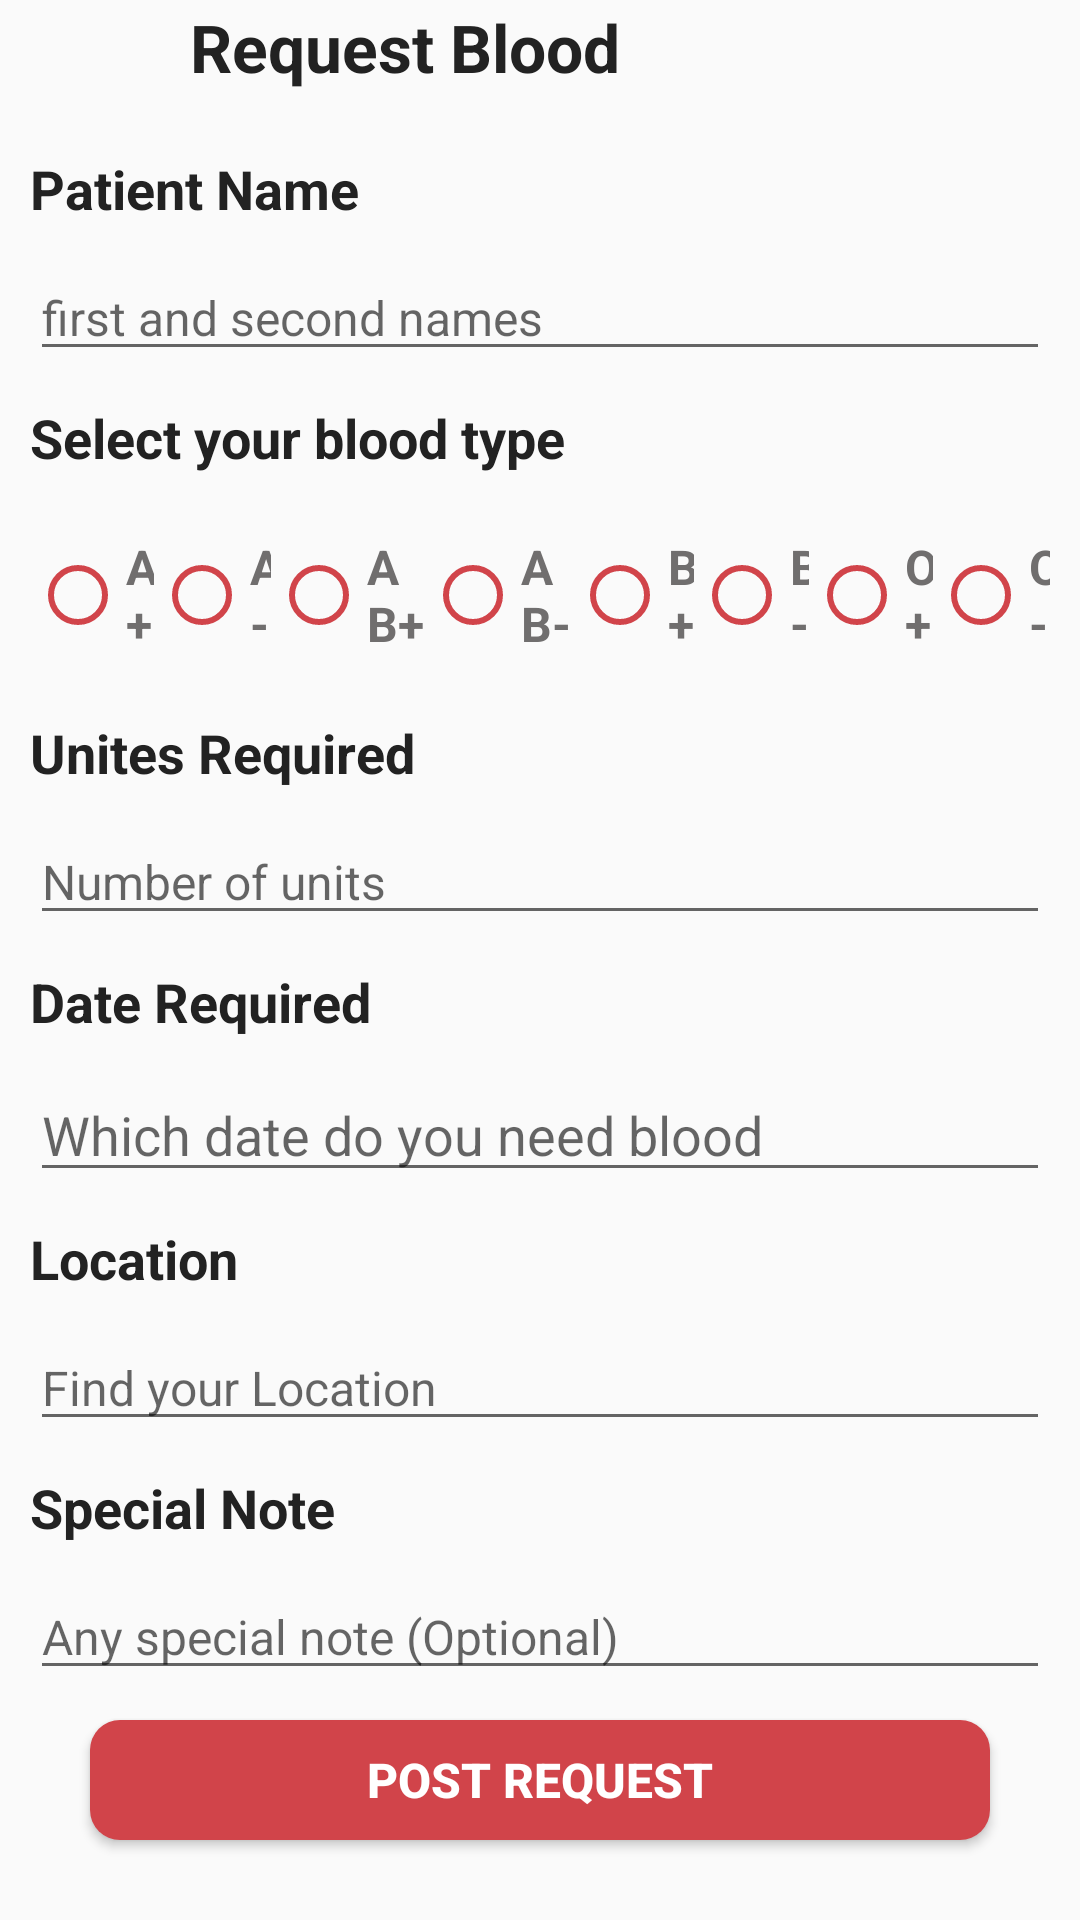

Produce the Android XML layout that renders to this screen, including the resource entries it uses.
<!-- AndroidManifest.xml: application theme Theme.Donation -->
<!-- res/layout/fragment_create_post.xml -->
<?xml version="1.0" encoding="utf-8"?>
<androidx.constraintlayout.widget.ConstraintLayout xmlns:android="http://schemas.android.com/apk/res/android"
    xmlns:app="http://schemas.android.com/apk/res-auto"
    xmlns:tools="http://schemas.android.com/tools"
    android:layout_width="match_parent"
    android:layout_height="wrap_content"
    tools:context=".ui.requests.CreatePostFragment">


    <LinearLayout
        android:layout_width="wrap_content"
        android:layout_height="wrap_content"
        android:gravity="center_vertical"
        android:orientation="horizontal"
        app:layout_constraintBottom_toTopOf="@+id/linearLayout6"
        app:layout_constraintEnd_toEndOf="parent"
        app:layout_constraintHorizontal_bias="0.08"
        app:layout_constraintStart_toStartOf="parent"
        app:layout_constraintTop_toTopOf="parent"
        app:layout_constraintVertical_bias="1.0">

        <ImageButton
            android:id="@+id/create_post_btn_back"
            android:layout_width="50dp"
            android:layout_height="50dp"
            android:background="@drawable/transparent_button"
            android:src="@drawable/back"
            app:layout_constraintBottom_toBottomOf="parent"
            app:layout_constraintEnd_toEndOf="parent"
            app:layout_constraintHorizontal_bias="0.0"
            app:layout_constraintStart_toStartOf="parent"
            app:layout_constraintTop_toTopOf="parent"
            app:layout_constraintVertical_bias="0.032"
            app:tint="@color/blood_red" />

        <TextView
            android:id="@+id/textView8"
            android:layout_width="wrap_content"
            android:layout_height="wrap_content"
            android:text="Request Blood"
            android:textColor="@color/eerie_black"
            android:textSize="22sp"
            android:textStyle="bold"
            app:layout_constraintBottom_toBottomOf="parent"
            app:layout_constraintEnd_toEndOf="parent"
            app:layout_constraintHorizontal_bias="0.0"
            app:layout_constraintStart_toEndOf="@+id/create_post_btn_back"
            app:layout_constraintTop_toTopOf="parent"
            app:layout_constraintVertical_bias="0.041" />
    </LinearLayout>

    <LinearLayout
        android:id="@+id/linearLayout6"
        android:layout_width="match_parent"
        android:layout_height="wrap_content"
        android:orientation="vertical"
        android:padding="10dp"
        app:layout_constraintBottom_toBottomOf="parent"
        app:layout_constraintEnd_toEndOf="parent"
        app:layout_constraintHorizontal_bias="0.0"
        app:layout_constraintStart_toStartOf="parent"
        app:layout_constraintTop_toTopOf="parent"
        app:layout_constraintVertical_bias="0.38">

        <TextView
            android:id="@+id/textView9"
            android:layout_width="match_parent"
            android:layout_height="wrap_content"
            android:layout_marginBottom="10dp"
            android:text="Patient Name"
            android:textColor="@color/eerie_black"
            android:textSize="18sp"
            android:textStyle="bold" />

        <EditText
            android:id="@+id/create_post_name"
            android:layout_width="match_parent"
            android:layout_height="wrap_content"
            android:layout_marginBottom="10dp"
            android:ems="10"
            android:hint="first and second names"
            android:inputType="textPersonName"
            android:textSize="16sp" />

        <TextView
            android:layout_width="match_parent"
            android:layout_height="wrap_content"
            android:layout_marginBottom="10dp"
            android:text="Select your blood type"
            android:textColor="@color/eerie_black"
            android:textSize="18sp"
            android:textStyle="bold" />

        <RadioGroup
            android:id="@+id/create_post_bloodbtn"
            android:layout_width="match_parent"
            android:layout_height="wrap_content"
            android:layout_marginTop="10dp"
            android:layout_marginBottom="20dp"
            android:orientation="horizontal">


            <RadioButton
                android:id="@+id/create_post_bld_A_positive"
                android:layout_width="wrap_content"
                android:layout_height="wrap_content"
                android:layout_weight="1"
                android:buttonTint="@color/blood_red"
                android:text="A+"
                android:textColor="@color/light_gray"
                android:textSize="16sp"
                android:textStyle="bold" />

            <RadioButton
                android:id="@+id/create_post_bld_A_negative"
                android:layout_width="wrap_content"
                android:layout_height="wrap_content"
                android:layout_weight="1"
                android:buttonTint="@color/blood_red"
                android:text="A-"
                android:textColor="@color/light_gray"
                android:textSize="16sp"
                android:textStyle="bold" />

            <RadioButton
                android:id="@+id/create_post_bld_B_positive"
                android:layout_width="wrap_content"
                android:layout_height="wrap_content"
                android:layout_weight="1"
                android:buttonTint="@color/blood_red"
                android:text="AB+"
                android:textColor="@color/light_gray"
                android:textSize="16sp"
                android:textStyle="bold" />

            <RadioButton
                android:id="@+id/create_post_bld_B_negative"
                android:layout_width="wrap_content"
                android:layout_height="wrap_content"
                android:layout_weight="1"
                android:buttonTint="@color/blood_red"
                android:text="AB-"
                android:textColor="@color/light_gray"
                android:textSize="16sp"
                android:textStyle="bold" />

            <RadioButton
                android:id="@+id/create_post_bld_AB_positive"
                android:layout_width="wrap_content"
                android:layout_height="wrap_content"
                android:layout_weight="1"
                android:buttonTint="@color/blood_red"
                android:text="B+"
                android:textColor="@color/light_gray"
                android:textSize="16sp"
                android:textStyle="bold" />

            <RadioButton
                android:id="@+id/create_post_bld_AB_negative"
                android:layout_width="wrap_content"
                android:layout_height="wrap_content"
                android:layout_weight="1"
                android:buttonTint="@color/blood_red"
                android:text="B-"
                android:textColor="@color/light_gray"
                android:textSize="16sp"
                android:textStyle="bold" />

            <RadioButton
                android:id="@+id/create_post_bld_O_positive"
                android:layout_width="wrap_content"
                android:layout_height="wrap_content"
                android:layout_weight="1"
                android:buttonTint="@color/blood_red"
                android:text="O+"
                android:textColor="@color/light_gray"
                android:textSize="16sp"
                android:textStyle="bold" />

            <RadioButton
                android:id="@+id/create_post_bld_O_negative"
                android:layout_width="wrap_content"
                android:layout_height="wrap_content"
                android:layout_weight="1"
                android:buttonTint="@color/blood_red"
                android:text="O-"
                android:textColor="@color/light_gray"
                android:textSize="16sp"
                android:textStyle="bold" />

        </RadioGroup>

        <TextView

            android:layout_width="match_parent"
            android:layout_height="wrap_content"
            android:layout_marginBottom="10dp"
            android:text="Unites Required"
            android:textColor="@color/eerie_black"
            android:textSize="18sp"
            android:textStyle="bold" />

        <EditText
            android:id="@+id/create_post_units"
            android:layout_width="match_parent"
            android:layout_height="wrap_content"
            android:layout_marginBottom="10dp"
            android:ems="10"
            android:hint="Number of units"
            android:inputType="textPersonName"
            android:textSize="16sp" />

        <TextView

            android:layout_width="match_parent"
            android:layout_height="wrap_content"
            android:layout_marginBottom="10dp"
            android:text="Date Required"
            android:textColor="@color/eerie_black"
            android:textSize="18sp"
            android:textStyle="bold" />

        <EditText
            android:id="@+id/create_post_date"
            android:layout_width="match_parent"
            android:layout_height="wrap_content"
            android:layout_marginBottom="10dp"
            android:clickable="false"
            android:cursorVisible="false"
            android:ems="10"
            android:focusable="false"
            android:focusableInTouchMode="false"
            android:hint="Which date do you need blood"
            android:inputType="date" />

        <TextView

            android:layout_width="match_parent"
            android:layout_height="wrap_content"
            android:layout_marginBottom="10dp"
            android:text="Location"
            android:textColor="@color/eerie_black"
            android:textSize="18sp"
            android:textStyle="bold" />

        <EditText
            android:id="@+id/create_post_location"
            android:layout_width="match_parent"
            android:layout_height="wrap_content"
            android:layout_marginBottom="10dp"
            android:ems="10"
            android:hint="Find your Location"
            android:inputType="textPersonName"
            android:textSize="16sp" />

        <TextView

            android:layout_width="match_parent"
            android:layout_height="wrap_content"
            android:layout_marginBottom="10dp"
            android:text="Special Note"
            android:textColor="@color/eerie_black"
            android:textSize="18sp"
            android:textStyle="bold" />

        <EditText
            android:id="@+id/create_post_note"
            android:layout_width="match_parent"
            android:layout_height="wrap_content"

            android:ems="10"
            android:hint="Any special note (Optional)"
            android:inputType="textPersonName"
            android:textSize="16sp" />


    </LinearLayout>

    <Button
        android:id="@+id/create_post_btn_post_request"
        android:layout_width="match_parent"
        android:layout_height="40dp"
        android:layout_marginLeft="30dp"
        android:layout_marginRight="30dp"
        android:background="@drawable/round_button"
        android:text="Post Request"
        android:textColor="@color/white"
        android:textSize="16sp"
        android:textStyle="bold"
        app:layout_constraintBottom_toBottomOf="parent"
        app:layout_constraintEnd_toEndOf="parent"
        app:layout_constraintHorizontal_bias="0.491"
        app:layout_constraintStart_toStartOf="parent"
        app:layout_constraintTop_toBottomOf="@+id/linearLayout6"
        app:layout_constraintVertical_bias="0.0" />


</androidx.constraintlayout.widget.ConstraintLayout>
<!-- resources referenced by this layout -->
<resources>
  <color name="blood_red">#D1444A</color>
  <color name="eerie_black">#222222</color>
  <color name="light_gray">#706E6E</color>
  <color name="white">#FFFFFFFF</color>
  <!-- drawable round_button (drawable) -->
  <?xml version="1.0" encoding="utf-8"?>
  <shape xmlns:android="http://schemas.android.com/apk/res/android">
  
  <solid android:color="@color/blood_red"/>
      <corners
          android:topRightRadius="10dp"
          android:topLeftRadius="10dp"
          android:bottomLeftRadius="10dp"
          android:bottomRightRadius="10dp"
          />
  
  
  
  </shape>
  <style name="Theme.Donation" parent="Theme.AppCompat.DayNight.NoActionBar">
          
          <item name="colorPrimary">@color/blood_red</item>
          <item name="colorPrimaryVariant">@color/blood_red</item>
          <item name="colorOnPrimary">@color/white</item>
          
          <item name="colorSecondary">@color/teal_200</item>
          <item name="colorSecondaryVariant">@color/teal_700</item>
          <item name="colorOnSecondary">@color/black</item>
          
          <item name="android:statusBarColor" tools:targetApi="l">@color/white</item>
          <item name="android:windowLightStatusBar">true</item>
          
      </style>
  <color name="teal_200">#FF03DAC5</color>
  <color name="teal_700">#FF018786</color>
  <color name="black">#FF000000</color>
</resources>
